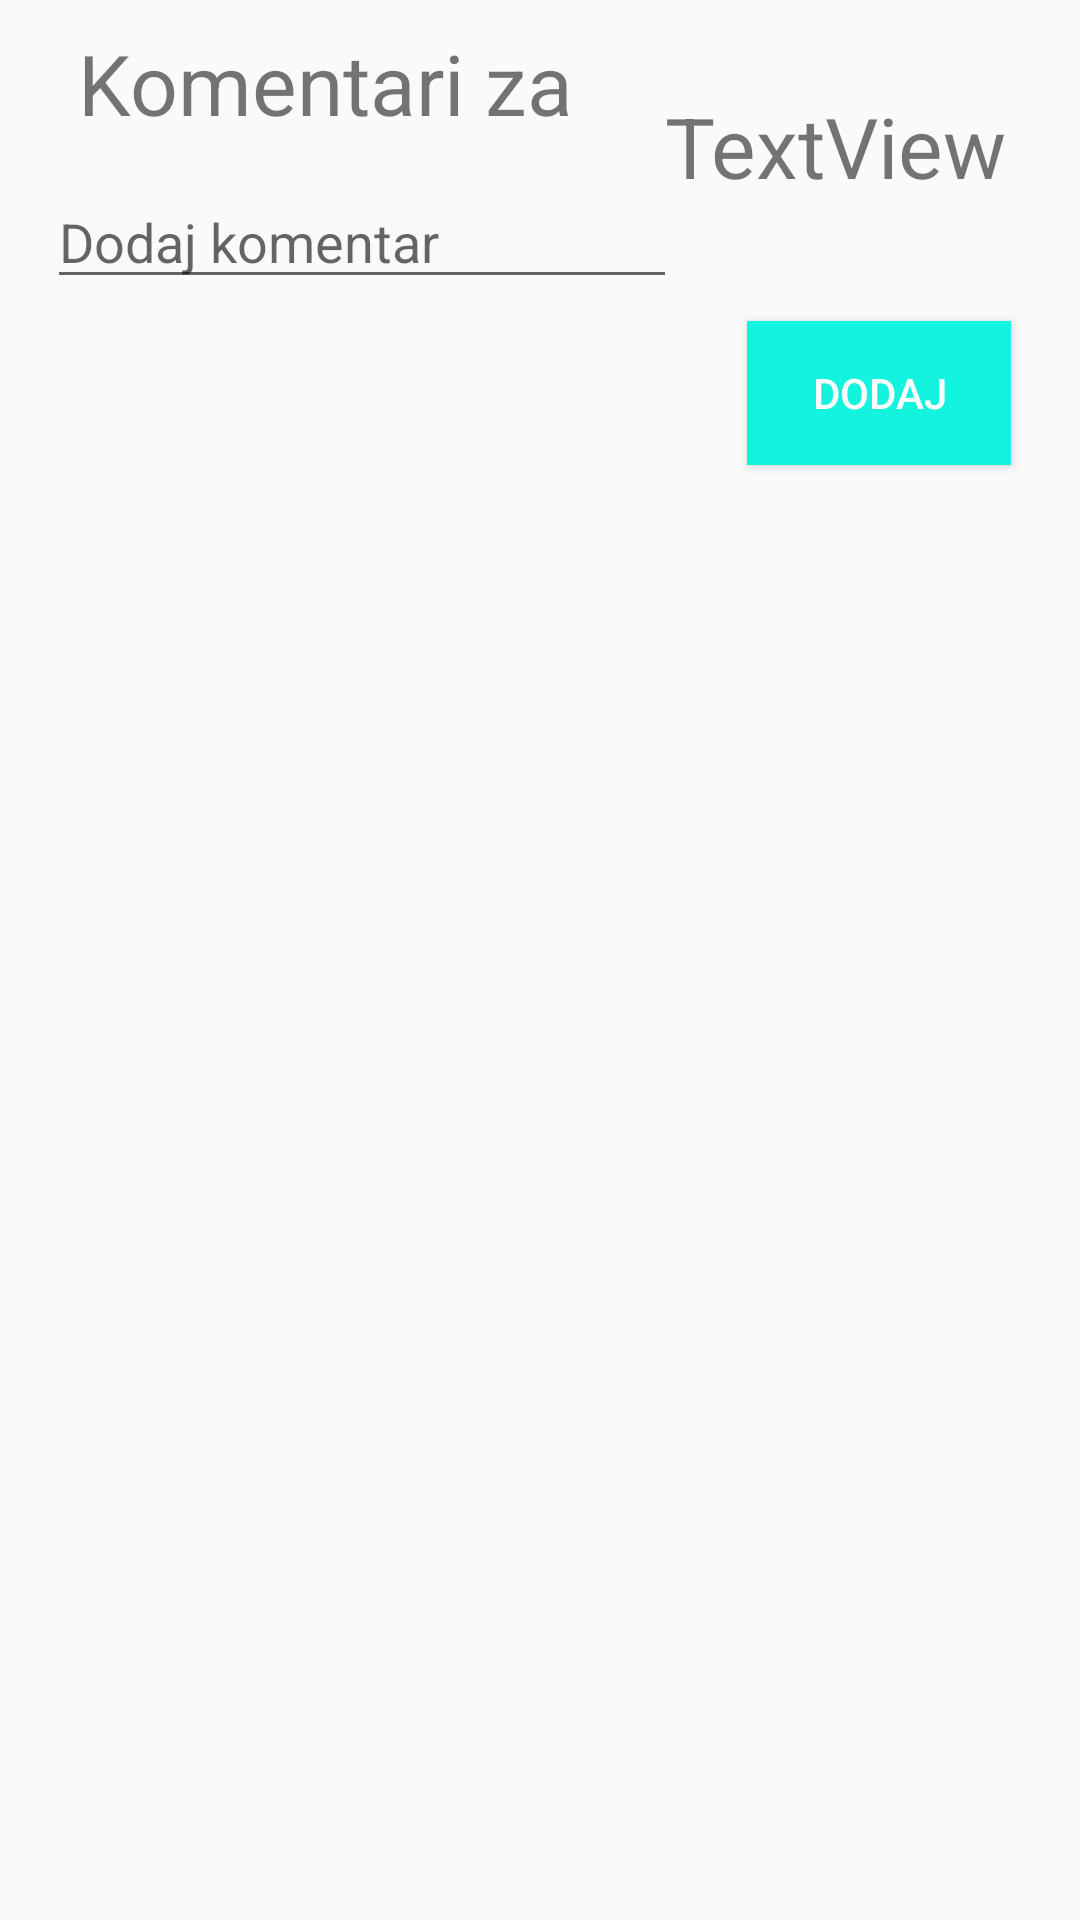

Reconstruct the res/layout file that produces this screen, plus the resources it refers to.
<!-- AndroidManifest.xml: application theme Theme.GymAndLifestyle -->
<!-- res/layout/activity_komentar.xml -->
<?xml version="1.0" encoding="utf-8"?>
<androidx.constraintlayout.widget.ConstraintLayout xmlns:android="http://schemas.android.com/apk/res/android"
    xmlns:app="http://schemas.android.com/apk/res-auto"
    xmlns:tools="http://schemas.android.com/tools"
    android:layout_width="match_parent"
    android:layout_height="match_parent"
    tools:context=".KomentarActivity">

    <TextView
        android:id="@+id/textView"
        android:layout_width="wrap_content"
        android:layout_height="wrap_content"
        android:text="Komentari za "
        android:textSize="28dp"
        app:layout_constraintBottom_toTopOf="@+id/komentar"
        app:layout_constraintEnd_toEndOf="parent"
        app:layout_constraintHorizontal_bias="0.138"
        app:layout_constraintStart_toStartOf="parent"
        app:layout_constraintTop_toTopOf="parent"
        app:layout_constraintVertical_bias="0.426" />


    <TextView
        android:id="@+id/gym"
        android:layout_width="wrap_content"
        android:layout_height="wrap_content"
        android:text="TextView"
        android:textSize="28dp"
        app:layout_constraintBottom_toTopOf="@+id/button2"
        app:layout_constraintEnd_toEndOf="parent"
        app:layout_constraintHorizontal_bias="0.488"
        app:layout_constraintStart_toEndOf="@+id/textView"
        app:layout_constraintTop_toTopOf="parent"
        app:layout_constraintVertical_bias="0.43" />

    <EditText
        android:id="@+id/komentar"
        android:layout_width="wrap_content"
        android:layout_height="wrap_content"
        android:ems="10"
        android:hint="Dodaj komentar"
        android:inputType="textMultiLine"
        app:layout_constraintBottom_toTopOf="@+id/komentari"
        app:layout_constraintEnd_toEndOf="parent"
        app:layout_constraintHorizontal_bias="0.104"
        app:layout_constraintStart_toStartOf="parent"
        app:layout_constraintTop_toTopOf="parent"
        app:layout_constraintVertical_bias="0.725" />

    <Button
        android:id="@+id/button2"
        android:layout_width="wrap_content"
        android:layout_height="wrap_content"
        android:background="#13F3DD"
        android:text="Dodaj"
        android:textColor="@color/white"

        app:layout_constraintBottom_toBottomOf="parent"
        app:layout_constraintEnd_toEndOf="parent"
        app:layout_constraintStart_toEndOf="@+id/komentar"
        app:layout_constraintTop_toTopOf="parent"
        app:layout_constraintVertical_bias="0.181" />

    <ListView
        android:id="@+id/komentari"
        android:layout_width="323dp"
        android:layout_height="390dp"
        android:layout_marginBottom="128dp"
        app:layout_constraintBottom_toBottomOf="parent"
        app:layout_constraintEnd_toEndOf="parent"
        app:layout_constraintHorizontal_bias="0.238"
        app:layout_constraintStart_toStartOf="parent"
        app:layout_constraintTop_toBottomOf="@+id/button2"
        app:layout_constraintVertical_bias="1.0"
        tools:listitem="@layout/komentar_item" />
</androidx.constraintlayout.widget.ConstraintLayout>
<!-- res/layout/komentar_item.xml (included above) -->
<?xml version="1.0" encoding="utf-8"?>
<androidx.constraintlayout.widget.ConstraintLayout xmlns:android="http://schemas.android.com/apk/res/android"
    xmlns:app="http://schemas.android.com/apk/res-auto"
    xmlns:tools="http://schemas.android.com/tools"
    android:layout_width="match_parent"
    android:layout_height="match_parent"
    android:padding="10dp"
    tools:context=".LoginActivity">

    <TextView
        android:id="@+id/user"
        android:layout_width="wrap_content"
        android:layout_height="wrap_content"
        android:ems="10"
        android:textSize="18sp"
        android:textStyle="bold"
        app:layout_constraintBottom_toBottomOf="parent"
        app:layout_constraintEnd_toEndOf="parent"
        app:layout_constraintHorizontal_bias="0.0"
        app:layout_constraintStart_toStartOf="parent"
        app:layout_constraintTop_toTopOf="parent"
        app:layout_constraintVertical_bias="0.143" />

    <TextView
        android:id="@+id/komentar"
        android:layout_width="wrap_content"
        android:layout_height="wrap_content"
        android:ems="10"
        app:layout_constraintBottom_toBottomOf="parent"
        app:layout_constraintEnd_toEndOf="parent"
        app:layout_constraintHorizontal_bias="0.834"
        app:layout_constraintStart_toStartOf="parent"
        app:layout_constraintTop_toTopOf="parent"
        app:layout_constraintVertical_bias="0.143" />


</androidx.constraintlayout.widget.ConstraintLayout>
<!-- resources referenced by this layout -->
<resources>
  <style name="Theme.GymAndLifestyle" parent="Theme.AppCompat.Light.NoActionBar">
          
          <item name="colorPrimary">@color/purple_500</item>
          <item name="colorPrimaryVariant">@color/purple_700</item>
          <item name="colorOnPrimary">@color/white</item>
          
          <item name="colorSecondary">@color/teal_200</item>
          <item name="colorSecondaryVariant">@color/teal_700</item>
          <item name="colorOnSecondary">@color/black</item>
          
          <item name="android:statusBarColor" tools:targetApi="l">?attr/colorPrimaryVariant</item>
          
      </style>
  <!-- not gathered from this repository: default colours our renderer supplied (Android Studio template values) -->
  <color name="purple_500">#FF6200EE</color>
  <color name="purple_700">#FF3700B3</color>
  <color name="teal_200">#FF03DAC5</color>
  <color name="teal_700">#FF018786</color>
  <color name="black">#FF000000</color>
  <color name="white">#FFFFFFFF</color>
</resources>
